Run: headless pygame with SDL's dummy video driver; simulated clock (each Clock.tick advances the game by its frame time, no real sleeping); random seed 0; keys injected as events and as key.get_pressed() state; no mouse input.
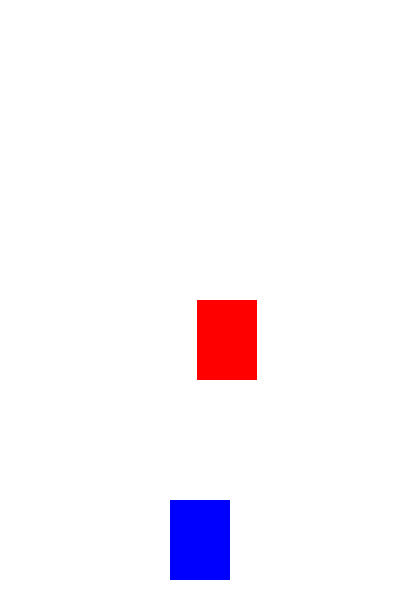
Frame 1 of 4 · flips 1–60 · no input
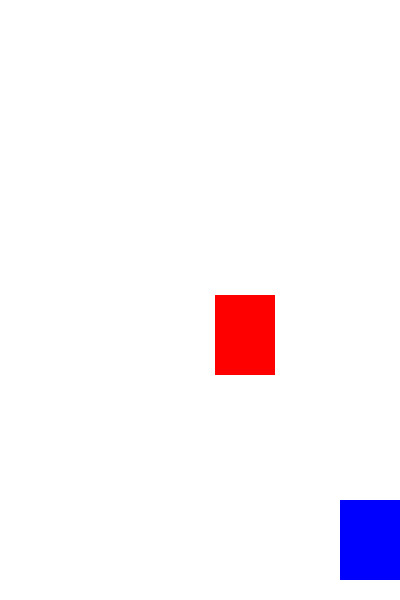
Frame 2 of 4 · flips 61–180 · tapped SPACE, RETURN · held RIGHT (→), D
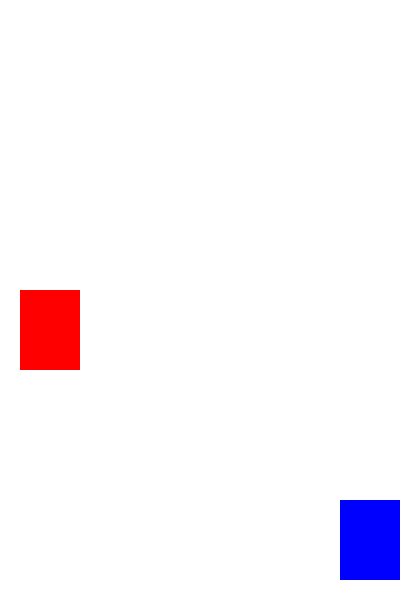
Frame 3 of 4 · flips 181–300 · held DOWN (↓), S
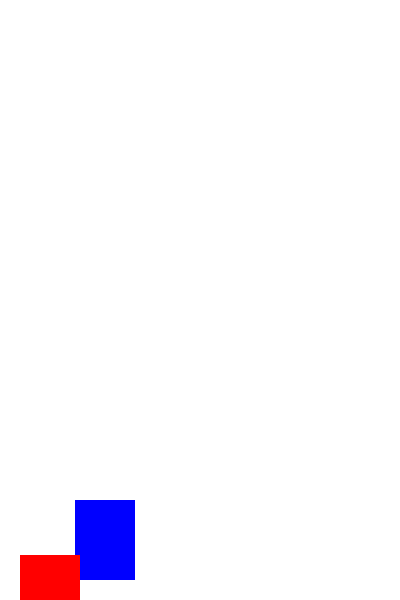
Frame 4 of 4 · flips 301–420 · held LEFT (←), A, UP (↑), W

The pygame program that drew these frames:

import pygame
import random

pygame.init()

WIDTH, HEIGHT = 400, 600
screen = pygame.display.set_mode((WIDTH, HEIGHT))
pygame.display.set_caption("Car Racing Game")

WHITE = (255, 255, 255)
RED = (255, 0, 0)
BLUE = (0, 0, 255)

player = pygame.Rect(170, 500, 60, 80)
enemy = pygame.Rect(random.randint(0, 340), 0, 60, 80)

speed = 5
clock = pygame.time.Clock()

running = True

while running:
    clock.tick(60)
    screen.fill(WHITE)

    for event in pygame.event.get():
        if event.type == pygame.QUIT:
            running = False

    keys = pygame.key.get_pressed()

    if keys[pygame.K_LEFT] and player.x > 0:
        player.x -= 5

    if keys[pygame.K_RIGHT] and player.x < WIDTH - 60:
        player.x += 5

    enemy.y += speed

    if enemy.y > HEIGHT:
        enemy.y = 0
        enemy.x = random.randint(0, 340)

    if player.colliderect(enemy):
        print("Game Over")
        running = False

    pygame.draw.rect(screen, BLUE, player)
    pygame.draw.rect(screen, RED, enemy)

    pygame.display.update()

pygame.quit()
